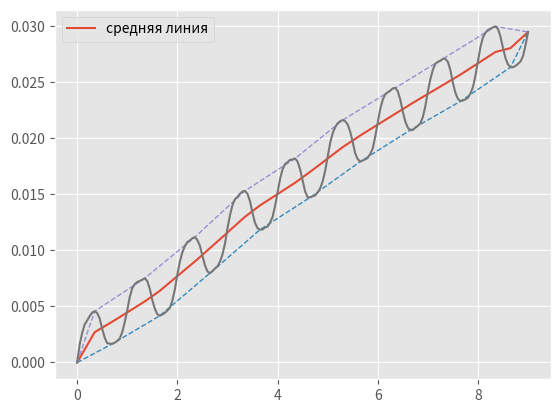

Write the Python code that produced this figure.
import numpy as np
import matplotlib.pyplot as plt
from scipy import interpolate

cycles = np.array([0.0, 0.05, 0.1, 0.15000000000000002, 0.2, 0.25, 0.30000000000000004, 0.35000000000000003, 0.4, 0.45, 0.5, 0.55, 0.6000000000000001, 0.65, 0.7000000000000001,
                   0.75, 0.8, 0.8500000000000001, 0.9, 0.9500000000000001, 1.0, 1.05, 1.1, 1.1500000000000001, 1.2000000000000002, 1.25, 1.3, 1.35, 1.4000000000000001, 1.4500000000000002,
                   1.5, 1.55, 1.6, 1.6500000000000001, 1.7000000000000002, 1.75, 1.8, 1.85, 1.9000000000000001, 1.9500000000000002, 2.0, 2.0500000000000003, 2.1, 2.15, 2.2, 2.25,
                   2.3000000000000003, 2.35, 2.4000000000000004, 2.45, 2.5, 2.5500000000000003, 2.6, 2.6500000000000004, 2.7, 2.75, 2.8000000000000003, 2.85, 2.9000000000000004,
                   2.95, 3.0, 3.0500000000000003, 3.1, 3.1500000000000004, 3.2, 3.25, 3.3000000000000003, 3.35, 3.4000000000000004, 3.45, 3.5, 3.5500000000000003, 3.6, 3.6500000000000004,
                   3.7, 3.75, 3.8000000000000003, 3.85, 3.9000000000000004, 3.95, 4.0, 4.05, 4.1000000000000005, 4.15, 4.2, 4.25, 4.3, 4.3500000000000005, 4.4, 4.45, 4.5, 4.55,
                   4.6000000000000005, 4.65, 4.7, 4.75, 4.800000000000001, 4.8500000000000005, 4.9, 4.95, 5.0, 5.050000000000001, 5.1000000000000005, 5.15, 5.2, 5.25, 5.300000000000001,
                   5.3500000000000005, 5.4, 5.45, 5.5, 5.550000000000001, 5.6000000000000005, 5.65, 5.7, 5.75, 5.800000000000001, 5.8500000000000005, 5.9, 5.95, 6.0, 6.050000000000001,
                   6.1000000000000005, 6.15, 6.2, 6.25, 6.300000000000001, 6.3500000000000005, 6.4, 6.45, 6.5, 6.550000000000001, 6.6000000000000005, 6.65, 6.7, 6.75, 6.800000000000001,
                   6.8500000000000005, 6.9, 6.95, 7.0, 7.050000000000001, 7.1000000000000005, 7.15, 7.2, 7.25, 7.300000000000001, 7.3500000000000005, 7.4, 7.45, 7.5, 7.550000000000001,
                   7.6000000000000005, 7.65, 7.7, 7.75, 7.800000000000001, 7.8500000000000005, 7.9, 7.95, 8.0, 8.05, 8.1, 8.15, 8.200000000000001, 8.25, 8.3, 8.35, 8.4, 8.450000000000001,
                   8.5, 8.55, 8.6, 8.65, 8.700000000000001, 8.75, 8.8, 8.85, 8.9, 8.950000000000001, 9.0])
strain = np.array([0.0, 0.0015931005515946695, 0.002626969420715431, 0.003392996590373509, 0.0037496421269588042, 0.004142609527270465, 0.0044546743109727975, 0.004575687987183389,
                   0.00441076389030662, 0.003926659950151647, 0.00300593631937947, 0.002222457216953004, 0.0017172354932690995, 0.001693675468581628, 0.0016602378519065732, 0.0017684242817978019,
                   0.0019222027085808175, 0.0021367965801760663, 0.0027088195363837693, 0.003599821120436521, 0.0046649346675697615, 0.00584382865767251, 0.006636816669969723, 0.007001092593119728,
                   0.007182458505185726, 0.00728487299129515, 0.007388217193554526, 0.007519394638041228, 0.007268119261236377, 0.006581232852214352, 0.005569487252408645, 0.0048118710329964785,
                   0.004312099943753125, 0.004173419715196733, 0.004282020003840125, 0.004431761304214034, 0.004629577270589714, 0.0048676454425443305, 0.005524241056388413, 0.006516737266718518,
                   0.00784294262815438, 0.008991866483531879, 0.009836179994536879, 0.010382672746197533, 0.010758108526127099, 0.010896792759245188, 0.011092022282764534, 0.01119461906849438,
                   0.010927014314355936, 0.010424076082124624, 0.009533432993634154, 0.008686699215708615, 0.008140264934374255, 0.00796647293429489, 0.008151908443661529, 0.008393668006257465,
                   0.008572496854705094, 0.00899467467550131, 0.009625244645593832, 0.010593906196435061, 0.011963911062539929, 0.013147172159847008, 0.014038310627844016, 0.01457422876246449,
                   0.014785557863819025, 0.015065430183828873, 0.01526438004584017, 0.015321889037238258, 0.015055250512777492, 0.01440644273473551, 0.013347521855506025, 0.012471833074867942,
                   0.011987974496790574, 0.011859309700505178, 0.011875099797170953, 0.012055928405862427, 0.012123874421731799, 0.012480822605948294, 0.012978930288643019, 0.01394986940237342,
                   0.01515503933344818, 0.016384416732674816, 0.017244663331191824, 0.01772509373595795, 0.017881980193494938, 0.0180991256094641, 0.018130345853915594, 0.018212424168978628,
                   0.017936184022854615, 0.01724234058630718, 0.01626143479830862, 0.01528351576832962, 0.014759773364209151, 0.01473850964235932, 0.014829623665668631, 0.014914503378904466,
                   0.015183346741320995, 0.015539856641898988, 0.016157954476058563, 0.01711893433207532, 0.01837838136451389, 0.01959342620106492, 0.02046934014640669, 0.0209975739132312,
                   0.0213647890110144, 0.02154656339710722, 0.02163958861649217, 0.021540361081742853, 0.021252963254688412, 0.02060870508772356, 0.01968512856574165, 0.018674256811274183,
                   0.018156922735509937, 0.01793557042724038, 0.018033401336852314, 0.018137109621919476, 0.018262769119208155, 0.01862794364507426, 0.019107364358662296, 0.020182102677863738,
                   0.021406072205626896, 0.022649236926627406, 0.023463916601932047, 0.023954824550666297, 0.024126996462173485, 0.024285736310883793, 0.024473140415192413, 0.02452084540514677,
                   0.024222009717739423, 0.023466218147609963, 0.02240376488194954, 0.021516156230548224, 0.020964716029353205, 0.02074750460382797, 0.020754592455041767, 0.020954981401062885,
                   0.021131495215883644, 0.02133925161844872, 0.02191516457224103, 0.022879238440760667, 0.02420104930417754, 0.02528936672156929, 0.026137406153677566, 0.026669636466778,
                   0.02684288099823083, 0.026933927944623407, 0.027115899418099637, 0.02710447953277464, 0.02684256158445943, 0.026096363018378685, 0.024975796821137302, 0.024072101068730048,
                   0.023537795483214333, 0.023321402289031182, 0.023399069027554256, 0.023489081194942692, 0.023644540541802563, 0.024021074315761975, 0.02458044816485063, 0.025617453386939437,
                   0.026892940800409746, 0.028176436866647094, 0.029030767260062533, 0.02944685451941927, 0.02968532668486119, 0.029804230188804383, 0.02992480472044324, 0.03, 0.02978570590127,
                   0.029093102787865595, 0.028070587710540645, 0.027171168407073797, 0.026607814178127954, 0.02636028710353022, 0.0263618442451501, 0.02647758686954176, 0.026664338518962747,
                   0.02687292152983245, 0.02736166092799099, 0.028333467897468063, 0.02951031223280901])

# #
# cycles =[0.0, 0.05, 0.1, 0.15000000000000002, 0.2, 0.25, 0.30000000000000004, 0.35000000000000003, 0.4, 0.45, 0.5, 0.55, 0.6000000000000001, 0.65, 0.7000000000000001, 0.75, 0.8, 0.8500000000000001, 0.9, 0.9500000000000001, 1.0, 1.05, 1.1, 1.1500000000000001, 1.2000000000000002, 1.25, 1.3, 1.35, 1.4000000000000001, 1.4500000000000002, 1.5, 1.55, 1.6, 1.6500000000000001, 1.7000000000000002, 1.75, 1.8, 1.85, 1.9000000000000001, 1.9500000000000002, 2.0, 2.0500000000000003, 2.1, 2.15, 2.2, 2.25, 2.3000000000000003, 2.35, 2.4000000000000004, 2.45, 2.5, 2.5500000000000003, 2.6, 2.6500000000000004, 2.7, 2.75, 2.8000000000000003, 2.85, 2.9000000000000004, 2.95, 3.0, 3.0500000000000003, 3.1, 3.1500000000000004, 3.2, 3.25, 3.3000000000000003, 3.35, 3.4000000000000004, 3.45, 3.5, 3.5500000000000003, 3.6, 3.6500000000000004, 3.7, 3.75, 3.8000000000000003, 3.85, 3.9000000000000004, 3.95, 4.0, 4.05, 4.1000000000000005, 4.15, 4.2, 4.25, 4.3, 4.3500000000000005, 4.4, 4.45, 4.5, 4.55, 4.6000000000000005, 4.65, 4.7, 4.75, 4.800000000000001, 4.8500000000000005, 4.9, 4.95, 5.0, 5.050000000000001, 5.1000000000000005, 5.15, 5.2, 5.25, 5.300000000000001, 5.3500000000000005, 5.4, 5.45, 5.5, 5.550000000000001, 5.6000000000000005, 5.65, 5.7, 5.75, 5.800000000000001, 5.8500000000000005, 5.9, 5.95, 6.0, 6.050000000000001, 6.1000000000000005, 6.15, 6.2, 6.25, 6.300000000000001, 6.3500000000000005, 6.4, 6.45, 6.5, 6.550000000000001, 6.6000000000000005, 6.65, 6.7, 6.75, 6.800000000000001, 6.8500000000000005, 6.9, 6.95, 7.0, 7.050000000000001, 7.1000000000000005, 7.15, 7.2, 7.25, 7.300000000000001, 7.3500000000000005, 7.4, 7.45, 7.5, 7.550000000000001, 7.6000000000000005, 7.65, 7.7, 7.75, 7.800000000000001, 7.8500000000000005, 7.9, 7.95, 8.0, 8.05, 8.1, 8.15, 8.200000000000001, 8.25, 8.3, 8.35, 8.4, 8.450000000000001, 8.5, 8.55, 8.6, 8.65, 8.700000000000001, 8.75, 8.8, 8.85, 8.9, 8.950000000000001, 9.0]
# strain =[0.0, 0.002704122622613223, 0.004734273950460789, 0.00622620278775675, 0.0076184477710014116, 0.008643263380171011, 0.009639544651561126, 0.010467619284694864, 0.010955336576356955, 0.011058967095125884, 0.010864495326967477, 0.010561798531001108, 0.010727148636544052, 0.011036309406619224, 0.011434208647091314, 0.012007184133876104, 0.012659760801444498, 0.013269973105117861, 0.014180250994300975, 0.01544839391495469, 0.016862874851992317, 0.018292722676501432, 0.019234686775335214, 0.019971687091059148, 0.02052007144003864, 0.02094274992387366, 0.021367617400868996, 0.021594004672883513, 0.021607603565702713, 0.021272318543976203, 0.02072422895133621, 0.020142386719152063, 0.019915074931114846, 0.019858361538279433, 0.02015801832847817, 0.020509173794649498, 0.02090114263266841, 0.021331375250265943, 0.021963216861956774, 0.023111559042122642, 0.024307675759812273, 0.02556382877593762, 0.026571783950044024, 0.027098045315881152, 0.02747267271895797, 0.027756472071979486, 0.027955956887925414, 0.02791502583664775, 0.027743429427405326, 0.027262736709690812, 0.02634421199765562, 0.025520796324368652, 0.02506026951778535, 0.024848904448737153, 0.024928872631187697, 0.024962157703566627, 0.025142744130579448, 0.025333795609878838, 0.025821297320015382, 0.02660886258990591, 0.027786646671293158, 0.02892109141402685, 0.029628707044876936, 0.0299715173310774, 0.030129617665850743, 0.030295443320214336, 0.0304697848474464, 0.030428013430772366, 0.030241999293334116, 0.02953840418678355, 0.02869226707165212, 0.027918070115178877, 0.027590627717063096, 0.027500441513746886, 0.027610673257192676, 0.027914916150470002, 0.028290287625280183, 0.028695161273199064, 0.029417684972393082, 0.030454414040791713, 0.03174393866605677, 0.03306476317524391, 0.03397276268826185, 0.03448288610037643, 0.034840701275316355, 0.03521995753059717, 0.03539512868669923, 0.03543590058029312, 0.035135023579571, 0.034620851738086246, 0.033712161811249114, 0.032808702981413494, 0.03233001428811974, 0.03218698243203419, 0.03216248241466634, 0.032199841144536674, 0.032279284887997015, 0.032504610611197755, 0.03303005320741395, 0.03376196443070642, 0.03493866217804204, 0.035904490252353816, 0.036573614212116835, 0.03679946679349178, 0.03684579643820628, 0.03682577663592072, 0.036838878157854846, 0.036656474755420373, 0.0362337882154723, 0.035528129717760655, 0.034474628627178656, 0.03342232785170879, 0.032702577213590614, 0.032277508073497274, 0.03217037579379166, 0.0321790569827157, 0.03234681637757348, 0.032654183167254026, 0.03333160853391649, 0.034404478658212126, 0.03591733244632587, 0.03725787371141187, 0.03802619554276893, 0.03858660061710526, 0.038801983840053136, 0.03899641111314876, 0.03915162439696928, 0.03917805524016007, 0.038839333497681455, 0.038091723497983725, 0.03677106599502913, 0.03537922429150447, 0.03444948822231235, 0.03394578481780496, 0.03372631888461875, 0.0336495326650896, 0.033766007766253735, 0.034208736698422525, 0.03511182245396142, 0.03665867516887857, 0.03853144758650144, 0.040051587832002786, 0.04104016325059531, 0.04145162949798616, 0.04165721896829568, 0.04182796628397439, 0.0418347391148033, 0.04187834298139835, 0.04154575073628246, 0.04037056868887528, 0.03863125036581041, 0.036506235499492494, 0.03485719951735901, 0.03386951654646701, 0.03337944011239035, 0.03322326890030695, 0.03337032246938981, 0.03395134238612487, 0.035169153238588234, 0.03736690689892474, 0.039946189337542085, 0.04211740746225751, 0.04325429881012174, 0.04371750960549295, 0.04382443408605796, 0.04380721492492266, 0.044, 0.043978306519364664, 0.04353547924142668, 0.04213151539083622, 0.03959909690853221, 0.036747573140625024, 0.03446885095745565, 0.0331749739026295, 0.032590702105408924, 0.03235205524754297, 0.032658317394594176, 0.0334726743141317, 0.03533803578380648, 0.038232109169101254, 0.04120883376183204]


# cycles =[0.0, 0.05, 0.1, 0.15000000000000002, 0.2, 0.25, 0.30000000000000004, 0.35000000000000003, 0.4, 0.45, 0.5, 0.55, 0.6000000000000001,
#          0.65, 0.7000000000000001, 0.75, 0.8, 0.8500000000000001, 0.9, 0.9500000000000001, 1.0, 1.05, 1.1, 1.1500000000000001, 1.2000000000000002,
#          1.25, 1.3, 1.35, 1.4000000000000001, 1.4500000000000002, 1.5, 1.55, 1.6, 1.6500000000000001, 1.7000000000000002, 1.75, 1.8, 1.85,
#          1.9000000000000001, 1.9500000000000002, 2.0, 2.0500000000000003, 2.1, 2.15, 2.2, 2.25, 2.3000000000000003, 2.35, 2.4000000000000004,
#          2.45, 2.5, 2.5500000000000003, 2.6, 2.6500000000000004, 2.7, 2.75, 2.8000000000000003, 2.85, 2.9000000000000004, 2.95, 3.0, 3.0500000000000003, 3.1, 3.1500000000000004, 3.2, 3.25, 3.3000000000000003, 3.35, 3.4000000000000004, 3.45, 3.5, 3.5500000000000003, 3.6, 3.6500000000000004, 3.7, 3.75, 3.8000000000000003, 3.85, 3.9000000000000004, 3.95, 4.0, 4.05, 4.1000000000000005, 4.15, 4.2, 4.25, 4.3, 4.3500000000000005, 4.4, 4.45, 4.5, 4.55, 4.6000000000000005, 4.65, 4.7, 4.75, 4.800000000000001, 4.8500000000000005, 4.9, 4.95, 5.0, 5.050000000000001, 5.1000000000000005, 5.15, 5.2, 5.25, 5.300000000000001, 5.3500000000000005, 5.4, 5.45, 5.5, 5.550000000000001, 5.6000000000000005, 5.65, 5.7, 5.75, 5.800000000000001, 5.8500000000000005, 5.9, 5.95, 6.0, 6.050000000000001, 6.1000000000000005, 6.15, 6.2, 6.25, 6.300000000000001, 6.3500000000000005, 6.4, 6.45, 6.5, 6.550000000000001, 6.6000000000000005, 6.65, 6.7, 6.75, 6.800000000000001, 6.8500000000000005, 6.9, 6.95, 7.0, 7.050000000000001, 7.1000000000000005, 7.15, 7.2, 7.25, 7.300000000000001, 7.3500000000000005, 7.4, 7.45, 7.5, 7.550000000000001, 7.6000000000000005, 7.65, 7.7, 7.75, 7.800000000000001, 7.8500000000000005, 7.9, 7.95, 8.0, 8.05, 8.1, 8.15, 8.200000000000001, 8.25, 8.3, 8.35, 8.4, 8.450000000000001, 8.5, 8.55, 8.6, 8.65, 8.700000000000001, 8.75, 8.8, 8.85, 8.9, 8.950000000000001, 9.0]
# strain =[0.0, 0.01170922310268146, 0.01777947506426591, 0.021149726320981145, 0.023161041919483722, 0.024502318108384415, 0.025518820704516745,
#          0.025987092126389444, 0.025368062719571347, 0.023168911552955217, 0.019818768019698476, 0.016751377475096266, 0.014976026158100253,
#          0.014344563984404085, 0.014466195293961178, 0.014899292165344049, 0.015350233468456001, 0.016151192302457904, 0.018000102517300165,
#          0.021275793573613144, 0.025581617092447058, 0.0295918252957197, 0.032212039661995734, 0.033565642281748805, 0.034275102859070095,
#          0.03466760936015523, 0.03499900970680829, 0.03481372733470995, 0.03378449587498669, 0.03125941523590951, 0.02755329535176417,
#          0.02423667850115472, 0.022300914833150148, 0.02165824742913741, 0.021772328563200893, 0.02217489323646102, 0.022732015987210554,
#          0.023585863881656545, 0.025466353586353914, 0.028870617984233946, 0.03324946865085705, 0.03723199946953733, 0.03983035598545563,
#          0.04102393445091573, 0.04147598205932497, 0.041608425954179934, 0.041489215313189255, 0.04106426185163261, 0.03952821754004366,
#          0.03640544847106948, 0.03218803284187155, 0.028390661634206223, 0.02599546028787843, 0.024929268980065953, 0.024591134161927677,
#          0.024627799009241662, 0.024792673096146123, 0.02550217349914095, 0.027142269274790895, 0.030376221282190613, 0.03476506908609941,
#          0.03873155304655178, 0.04136505074081091, 0.04254889262910012, 0.042992992822895315, 0.043159476162726064, 0.043273131039761194,
#          0.04283098879660469, 0.04134695179513214, 0.03827315867590268, 0.0341362662896108, 0.030271458567755906, 0.027898445321086165,
#          0.02696763735750628, 0.026648634436998997, 0.02674507702580874, 0.02684367690491723, 0.02745128335074072, 0.029112299167392705,
#          0.03234473135746446, 0.036705119930715825, 0.04073998127286253, 0.04335003870169085, 0.04455153973017673, 0.04486690679261469,
#          0.04495586773118744, 0.044917045457371664, 0.04441171224925185, 0.04287834167801102, 0.03978288011795294, 0.0354461018043416,
#          0.03144381382004781, 0.02898207013752428, 0.02795707241239162, 0.02776800607893149, 0.027692650049515845, 0.027888341730780253,
#          0.02844674944350972, 0.03018878900398413, 0.033464817779311685, 0.03786118869408547, 0.041926772366941895, 0.04456355017403938,
#          0.045616510220953956, 0.04601926871649106, 0.04619151765067998, 0.04609277591835542, 0.045559402654023556, 0.044021592252767826,
#          0.04073753130227216, 0.03641771851262552, 0.03249455766546933, 0.02997325051476461, 0.028900079707205695, 0.02874661193268041,
#          0.02874475674397986, 0.028877888181782652, 0.029547179412758678, 0.03127798420143444, 0.0347006463419986, 0.03921737721777695,
#          0.04336935379713313, 0.04598181311639511, 0.04705821176286284, 0.047409643830279576, 0.04751822629215627, 0.04756040238656479,
#          0.04705292038614569, 0.04547492187575347, 0.04226904353737832, 0.037534584873884995, 0.03308164047657774, 0.0299987052204897,
#          0.02846765760945128, 0.027839024306256017, 0.027528389655210348, 0.027599018912593854, 0.028238660168522115, 0.03035506188298555,
#          0.03449980474778887, 0.039978432085908996, 0.04479842080850773, 0.04759979178104121, 0.04872953844485762, 0.049017835216615395,
#          0.04907141887074421, 0.04915518101503432, 0.04891298594906809, 0.04734148524217939, 0.043682975230188166, 0.037882555066349265,
#          0.031869949876813304, 0.027503947435117797, 0.025121912724558874, 0.02409605475818548, 0.023670581961711224, 0.02374576735996361,
#          0.024947687480667217, 0.028108612407895778, 0.03392347826011456, 0.04121708613672425, 0.0473692416868778, 0.05062463046031594,
#          0.051674045294629295, 0.05180460460859921, 0.05190903874124134, 0.052000000000000005, 0.05175391168085846, 0.05016718419706331,
#          0.045705188688003454, 0.038263768583546215, 0.030324620078142895, 0.02431446824286787, 0.020937247790559638, 0.019434698458121846,
#          0.018845914192023763, 0.019269327950166892, 0.021011089392038884, 0.025422305579143316, 0.03305676779849834, 0.041297283646700184]


def cyclic_strain_analyzer(x: np.array, y: np.array):
    '''
    .....................
    Функция для  последовательного нахождения максимумов и минимумов,
    интерполировании их линий, нахождения средней линии, нахождения растояния
    до  средней линии от вершин
    :param x:
    :param y:
    :return:x_max_array_new, y_max_array_new, x_min_array_new, y_min_array_new, x_middle_line_array, y_middle_line_array
    '''
    x = x.tolist()
    y = y.tolist()
    y_max_array = [0]
    x_min_array = [0]
    y_min_array = [0]
    x_max_array = [0]

#Цикл для нахождения точек минимума и максимума сравнивая текущую точку и три предыдущих
    i = 4
    while i < (len(y)):
        if y[i - 3] < y[i - 2] and y[i - 2] > y[i-1]:
            if y[i - 4] < y[i - 3] or y[i - 1] > y[i]:
                y_max_array.append(y[i - 2])
                x_max_array.append(x[i - 2])
        elif y[i - 3] > y[i - 2] and y[i - 2] < y[i-1]:
            if y[i - 4] > y[i - 3] and y[i - 1] < y[i]:
                y_min_array.append(y[i - 2])
                x_min_array.append(x[i - 2])
        elif y[i - 1] == y[i]:
            if y[i - 2] > y[i - 1]:
                y_min_array.append(y[i])
                x_min_array.append(x[i])
            else:
                y_max_array.append(y[i])
                x_max_array.append(x[i])
        i += 1

    # Цикл для удаления точек максимума, если расстояние между ними менее 5 точек. Сравнивается текущее значение с предыдущим
    i = 1
    while i < len(y_max_array):
        if (y.index(y_max_array[i])-y.index(y_max_array[i-1])) < 5:
            if y_max_array[i] > y_max_array[i-1]:
                y_max_array.remove(y_max_array[i-1])
                x_max_array.remove(x_max_array[i-1])
            elif y_max_array[i] < y_max_array[i-1]:
                y_max_array.remove(y_max_array[i])
                x_max_array.remove(x_max_array[i])
        i += 1
    # Цикл для удаления точек минимума, если расстояние между ними менее 5 точек. Сравнивается текущее значение с предыдущим
    i = 1
    while i < len(y_min_array):
        if (y.index(y_min_array[i])-y.index(y_min_array[i-1])) < 5:
            if y_min_array[i] < y_min_array[i-1]:
                y_min_array.remove(y_min_array[i-1])
                x_min_array.remove(x_min_array[i-1])
            elif y_min_array[i] > y_min_array[i-1]:
                y_min_array.remove(y_min_array[i])
                x_min_array.remove(x_min_array[i])
        i+=1

    #Добавление последнего значения исходного массива к линиям максимумов и минимумов
    y_min_array.append(y[- 1])
    x_min_array.append(x[- 1])
    y_max_array.append(y[- 1])
    x_max_array.append(x[- 1])

    #Интерполяция линии минимумов
    temp = interpolate.interp1d(x_min_array, y_min_array)
    x_min_array_new = x
    y_min_array_new = temp(x_min_array_new)

    #Интерполяция линии максимумов
    temp = interpolate.interp1d(x_max_array, y_max_array)
    x_max_array_new = x
    y_max_array_new = temp(x_max_array_new)


    def surch_middle_line(x_max_array, x_min_array, y_max_array, y_min_array):
        '''
        Функция для нахождения средней линии по середине интерполированных линий максимумов и минимумов
        :param x_max_array:
        :param x_min_array:
        :param y_max_array:
        :param y_min_array:
        :return: x_middle_line_array, y_middle_line_array
        '''
        x_middle_line_array = []
        y_middle_line_array = []

        i = 0
        while i < (len(x_min_array_new)):
            x_middle_line_array.append((x_max_array[i] + x_min_array[i]) / 2)
            y_middle_line_array.append((y_max_array[i] + y_min_array[i]) / 2)
            i += 1
        return x_middle_line_array, y_middle_line_array

    x_middle_line_array, y_middle_line_array = surch_middle_line(x_max_array_new, x_min_array_new, y_max_array_new, y_min_array_new)


    def surch_distance_min_max(x_middle_line_array: np.array, y_middle_line_array: np.array, x_min_array: np.array, y_min_array: np.array, y_max_array, x_max_array):
        '''
        Функция для нахождения расстояния от вершин до средней линии
        :param x_middle_line_array:
        :param y_middle_line_array:
        :param x_min_array:
        :param y_min_array:
        :param y_max_array:
        :param x_max_array:
        :return: distance_min, distance_max
        '''
        distance_min = []
        distance_max = []
        distance_comparison_min = []
        distance_comparison_max = []
        #Нахождение расстояния между средней линией и точек минимума по формуле для перпендикуляра оот точки до прямой
        #Перебираются для каждой точки значения всей средней линии
        i, k = 0, 0
        while i < len(y_min_array):
            while k < len(x_middle_line_array):
                distance_comparison_min.append(np.sqrt(
                    (x_min_array[i] - x_middle_line_array[k]) ** 2 + (y_min_array[i] - y_middle_line_array[k]) ** 2))
                k += 1
            k = 0
            i += 1
            distance_min.append(min(distance_comparison_min))
            distance_comparison_min = []

        #Нахождение расстояния между средней линией и точек максимума по формуле для перпендикуляра оот точки до прямой
        #Перебираются для каждой точки значения всей средней линии
        i, k = 0, 0
        while i < len(y_max_array):
            while k < len(x_middle_line_array):
                distance_comparison_max.append(np.sqrt(
                    (x_max_array[i] - x_middle_line_array[k]) ** 2 + (y_max_array[i] - y_middle_line_array[k]) ** 2))
                k += 1
            k = 0
            i += 1
            distance_max.append(min(distance_comparison_max))
            distance_comparison_max = []
        return distance_min, distance_max

    distance_min, distance_max = surch_distance_min_max(x_middle_line_array, y_middle_line_array, x_min_array, y_min_array, y_max_array, x_max_array)
    print('distance_min =', distance_min[1:-1])
    print('distance_max =', distance_max[1:-1])
    maxX = np.max(x)
    minX = np.min(x)
    maxY = np.max(y)
    minY = np.min(y)
    print('maxX =', maxX, 'maxY =', maxY, 'minX =', minX, 'minY =', minY)

    return np.array(x_max_array_new), np.array(y_max_array_new), np.array(x_min_array_new), np.array(y_min_array_new), np.array(x_middle_line_array), np.array(y_middle_line_array)


if __name__ == "__main__":
    plt.style.use('ggplot')
    x_max_array, y_max_array, x_min_array, y_min_array, x_middle_line_array, y_middle_line_array = cyclic_strain_analyzer(cycles, strain)
    plt.plot(x_middle_line_array, y_middle_line_array, label='средняя линия')
    plt.plot(x_min_array, y_min_array, linewidth=1, linestyle='dashed')
    plt.plot(x_max_array, y_max_array, linewidth=1, linestyle='dashed')
    plt.plot(cycles, strain)
    plt.legend()
    plt.show()
